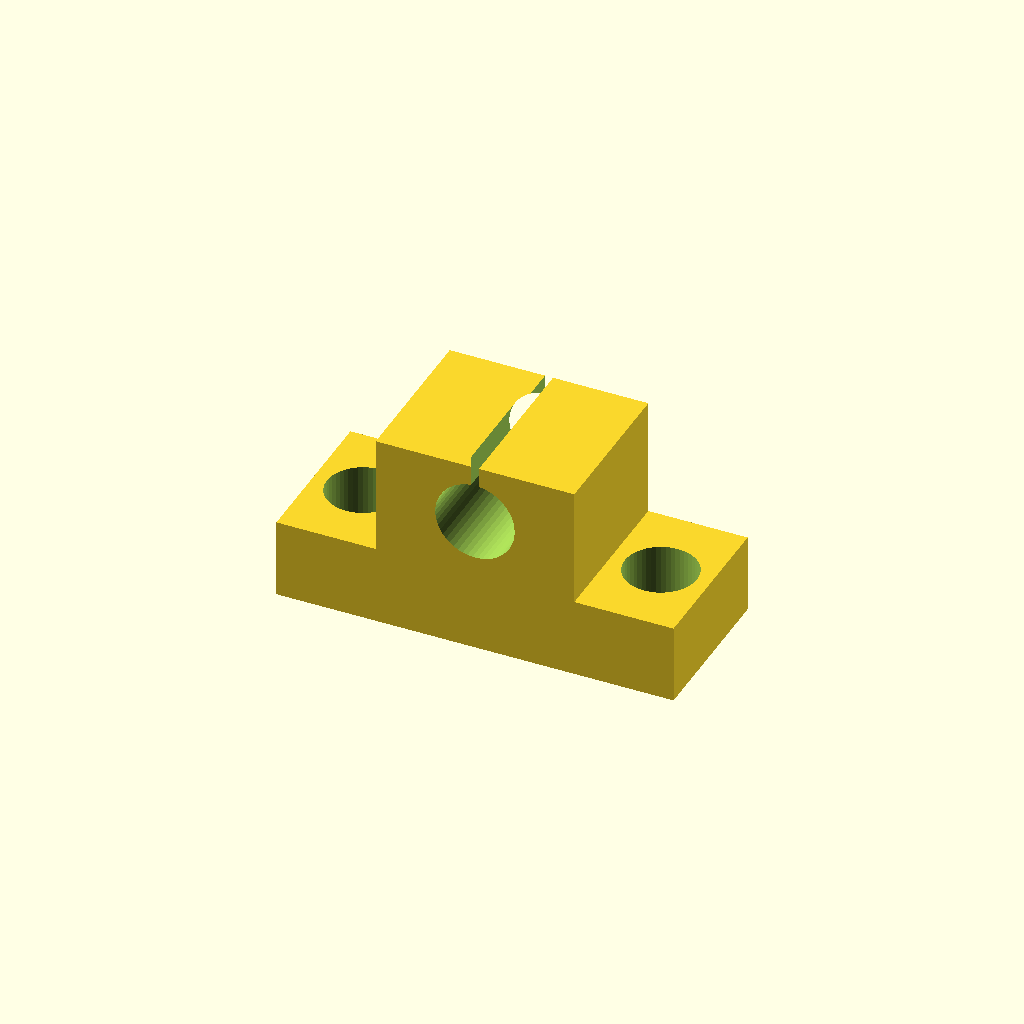
Cell 1: the model at its default parameters.
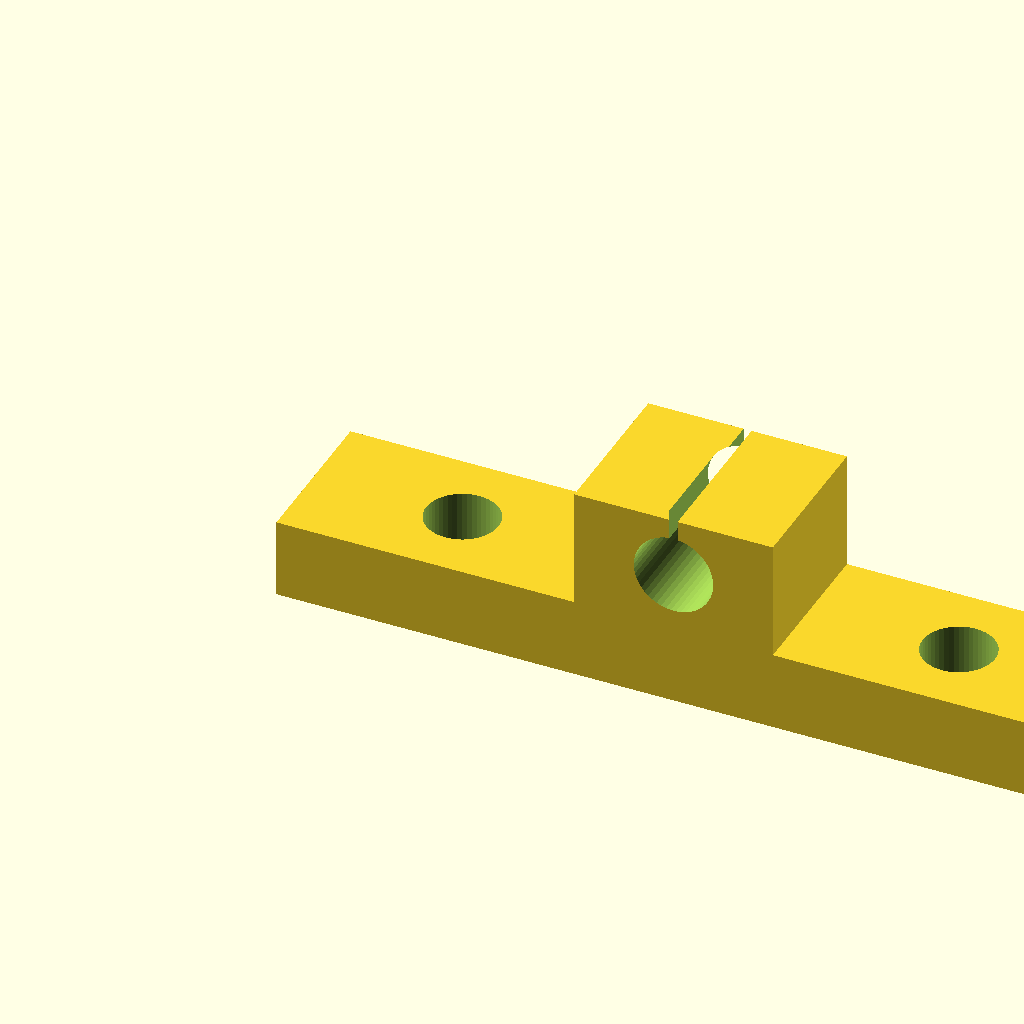
Cell 2: lenght = 20 (everything else at default).
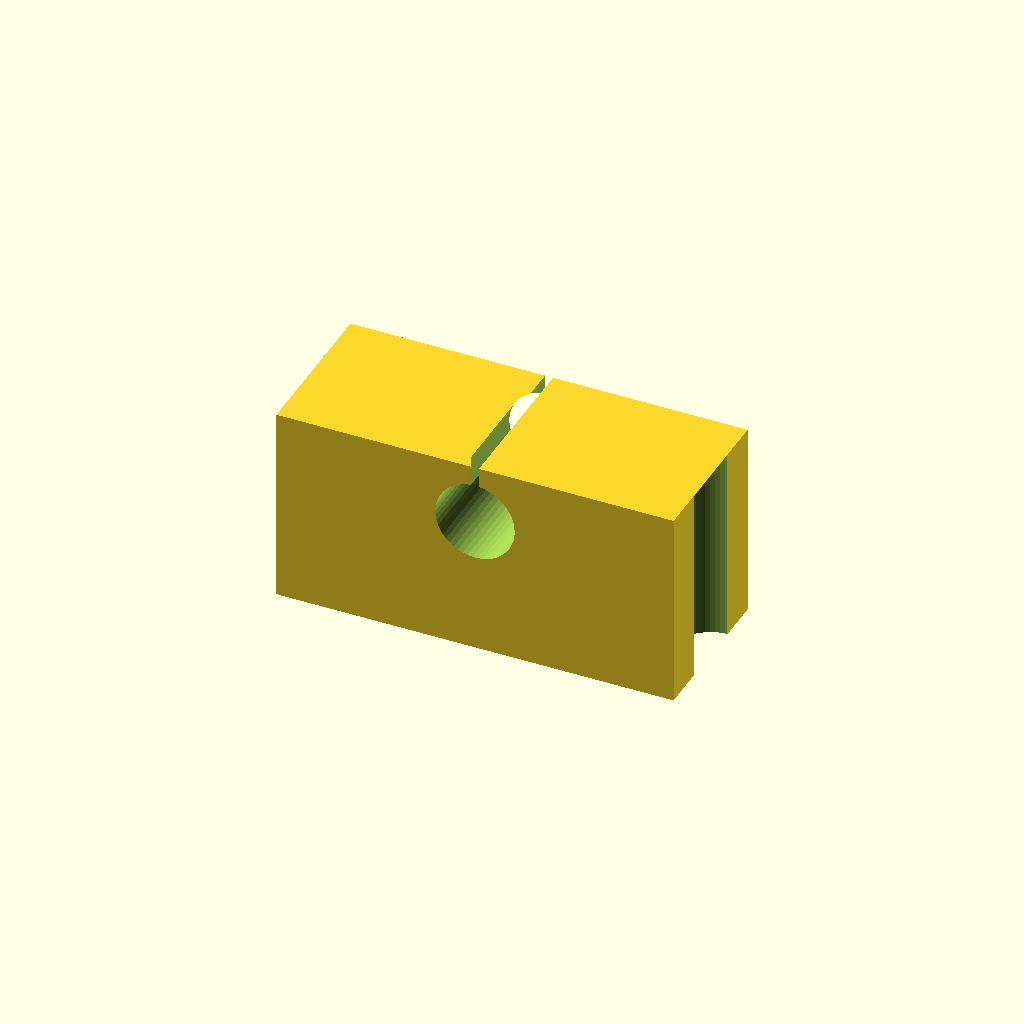
Cell 3: lenght2 = 10 (everything else at default).
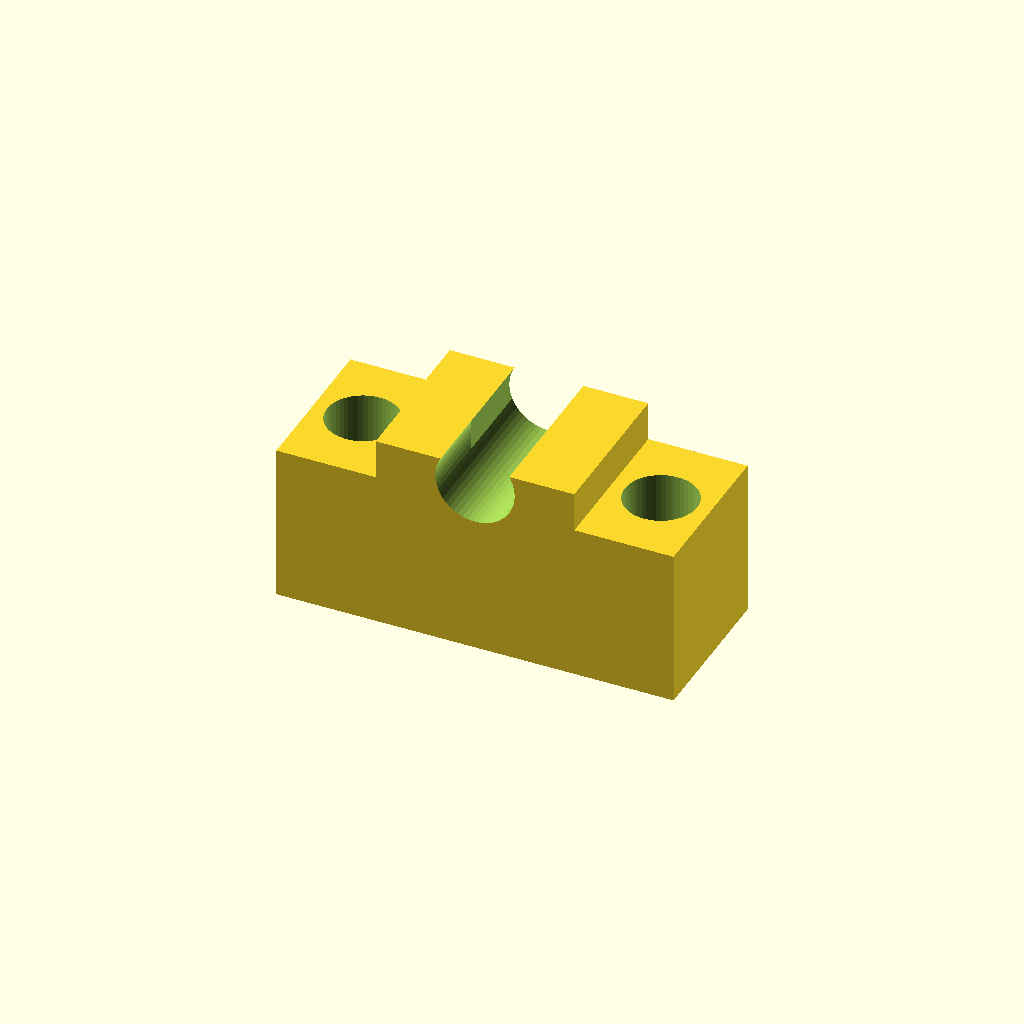
Cell 4: the same model with height1 = 4.
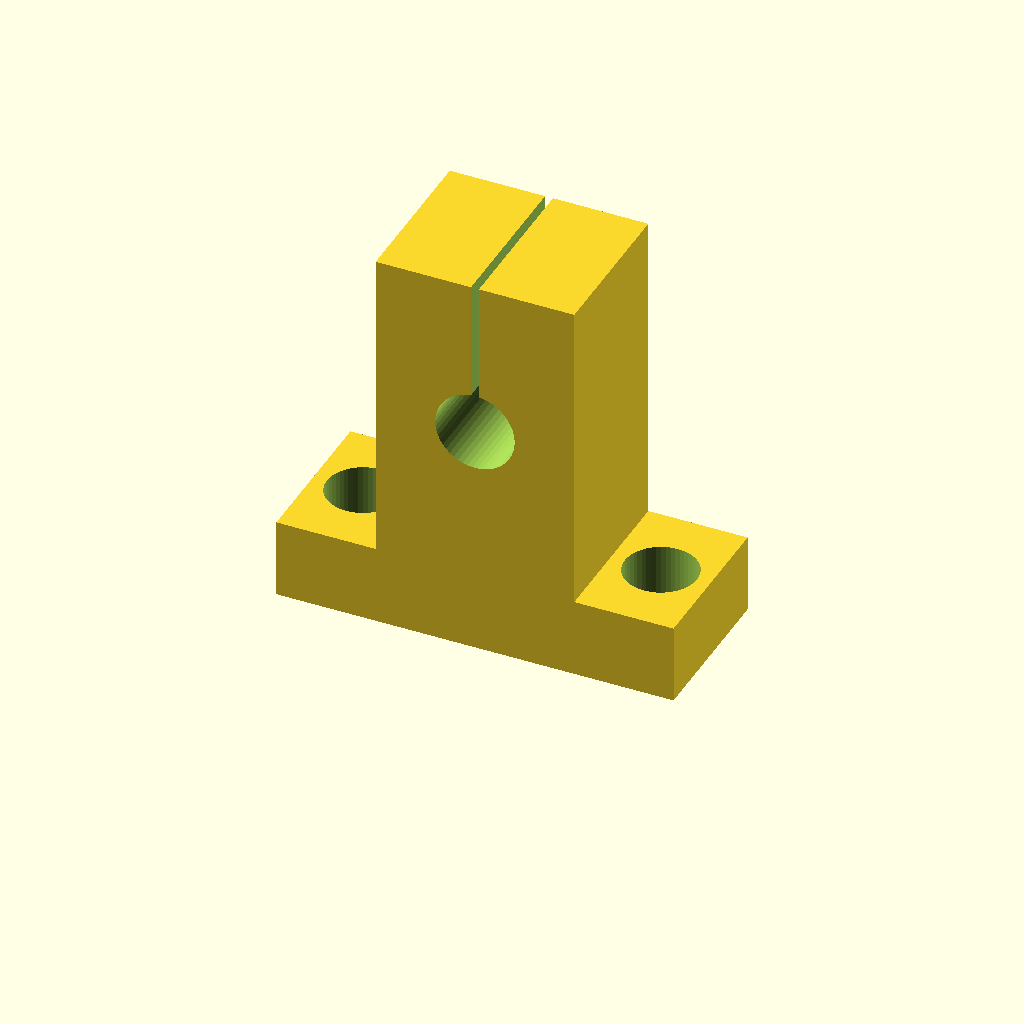
Cell 5: height2 = 10 (everything else at default).
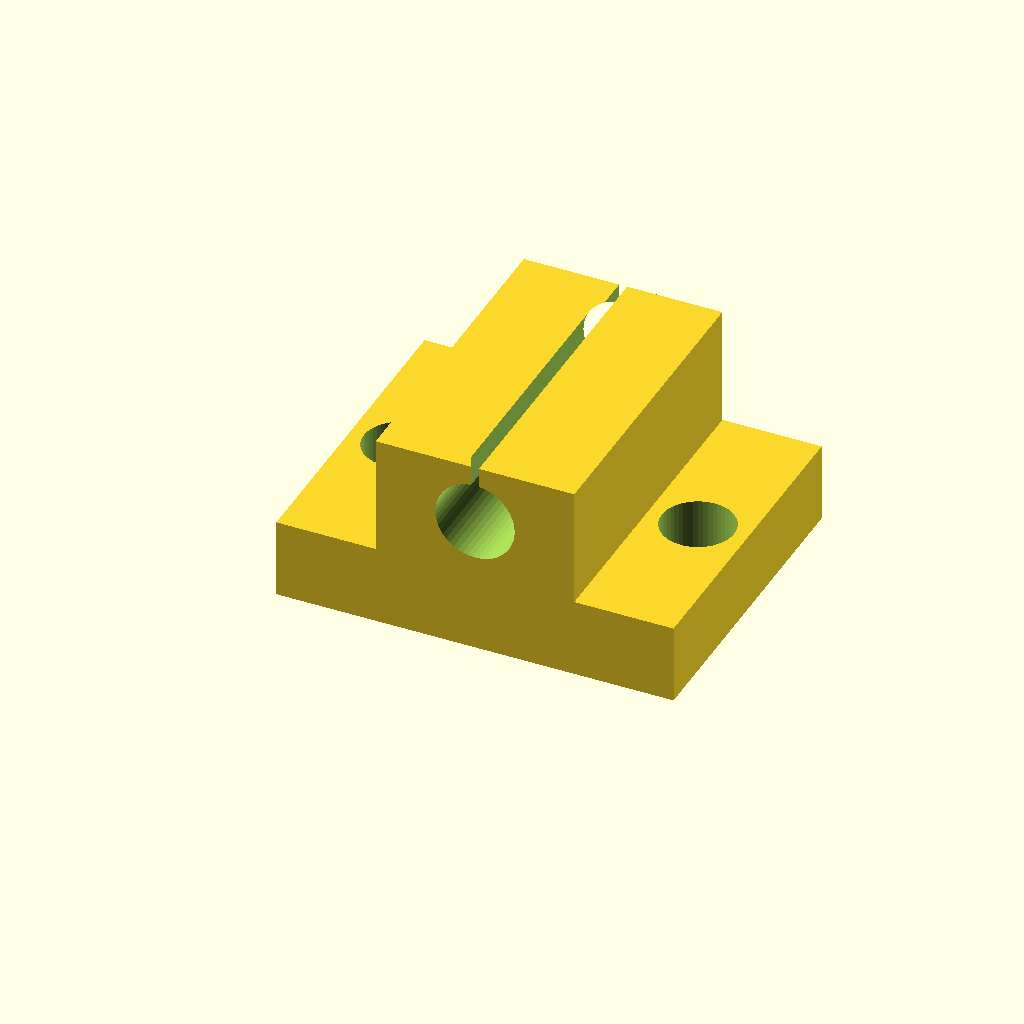
Cell 6: width = 8 (everything else at default).
One fixed orthographic camera (rotation 55°, 0°, 25°; colour scheme Cornfield) for every cell.
Source of the model, inputs/thingiverse/files/thing-1462393/files/rod-holder.scad:
$fn=50;
lenght = 10;
lenght2 = 5;
height1 = 2;
height2 = 5;
width = 4;
space = 0.2;

hole_radius = 0.9;
rod_radius =1;

module hole(pos){
	translate([0,0,-0.01]){
		linear_extrude(height = height2){
			translate([pos,width/2,0]){
				circle(r = hole_radius+0.01);
			}
		}
	}
}

difference(){
	union(){
		cube([lenght,width,height1]);
		translate([(lenght-lenght2)/2,0,0]){
			cube([lenght2,width,height2]);
		}
	}
	union(){
		union(){
			hole((lenght-lenght2)/4);
			hole(lenght-(lenght-lenght2)/4);
		}
		translate([lenght/2,-0.01,height2-(height2-height1)/2]){
			rotate([-90,0,0]){
				linear_extrude(height=width+0.02){
					union(){
						circle(r=rod_radius);
						translate([-space/2,-height2,0]){
							square([space,height2]);
						}
					}
				}
			}
		}
	}
}
Parameter table extracted from the source (name, type, default, range or options):
lenght: number, default 10
lenght2: number, default 5
height1: number, default 2
height2: number, default 5
width: number, default 4
space: number, default 0.2
hole_radius: number, default 0.9
rod_radius: number, default 1
